Dataset: MahJongTrainDataSet (GitHub, likesm0887/MahJongTrainDataSet). Classes: bamboo eight tile, bamboo five tile, characters eight tile, characters five tile, characters four tile, characters nine tile, characters one tile, characters seven tile, characters six tile, characters three tile, characters two tile, circle eight tile, circle five tile, circle four tile, circle nine tile, circle one tile, circle seven tile, circle six tile, circle three tile, circle two tile, east wind tile, green dragon tile, north wind tile, red dragon tile, west wind tile, white dragon tile.

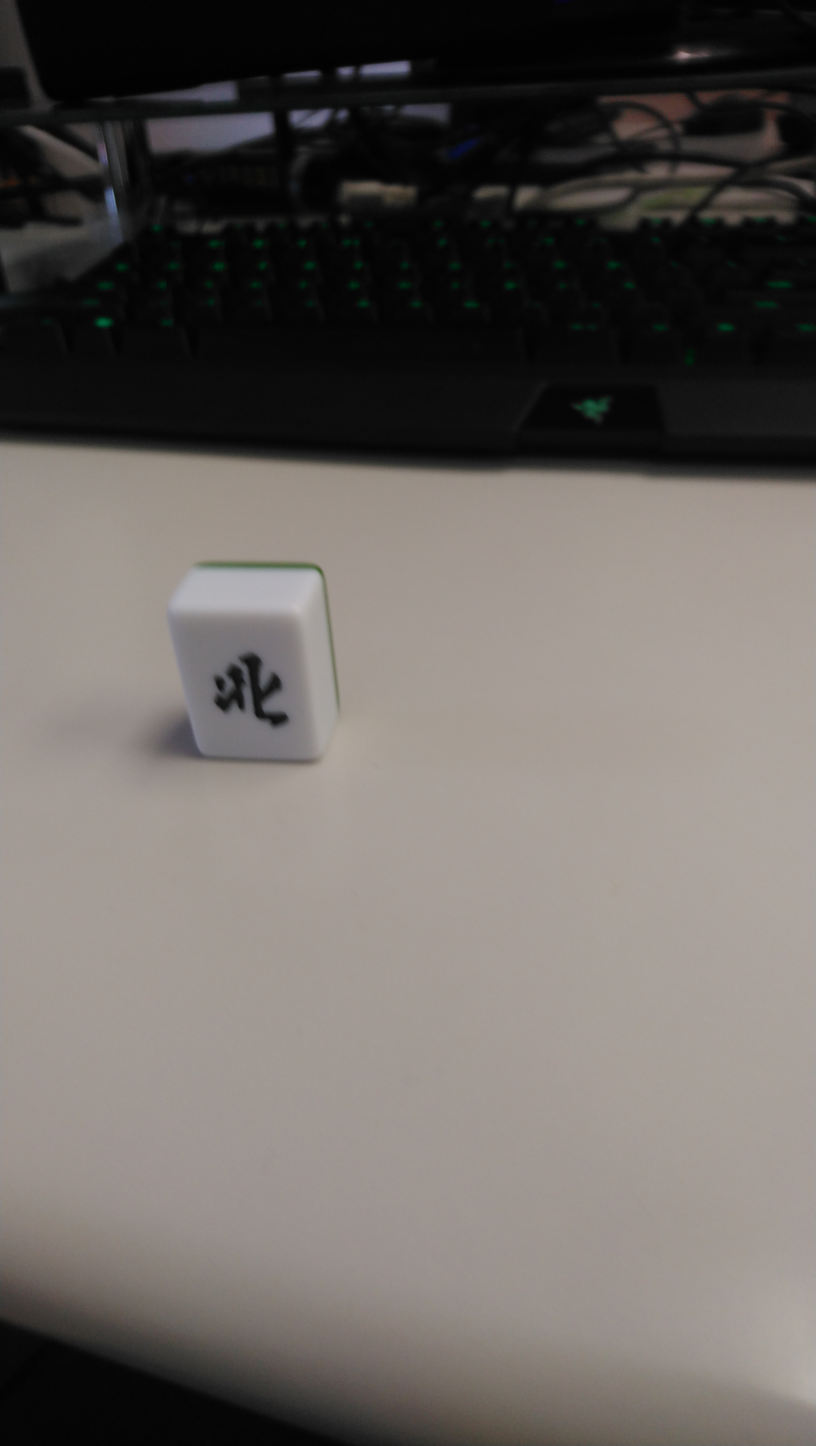
Label: north wind tile

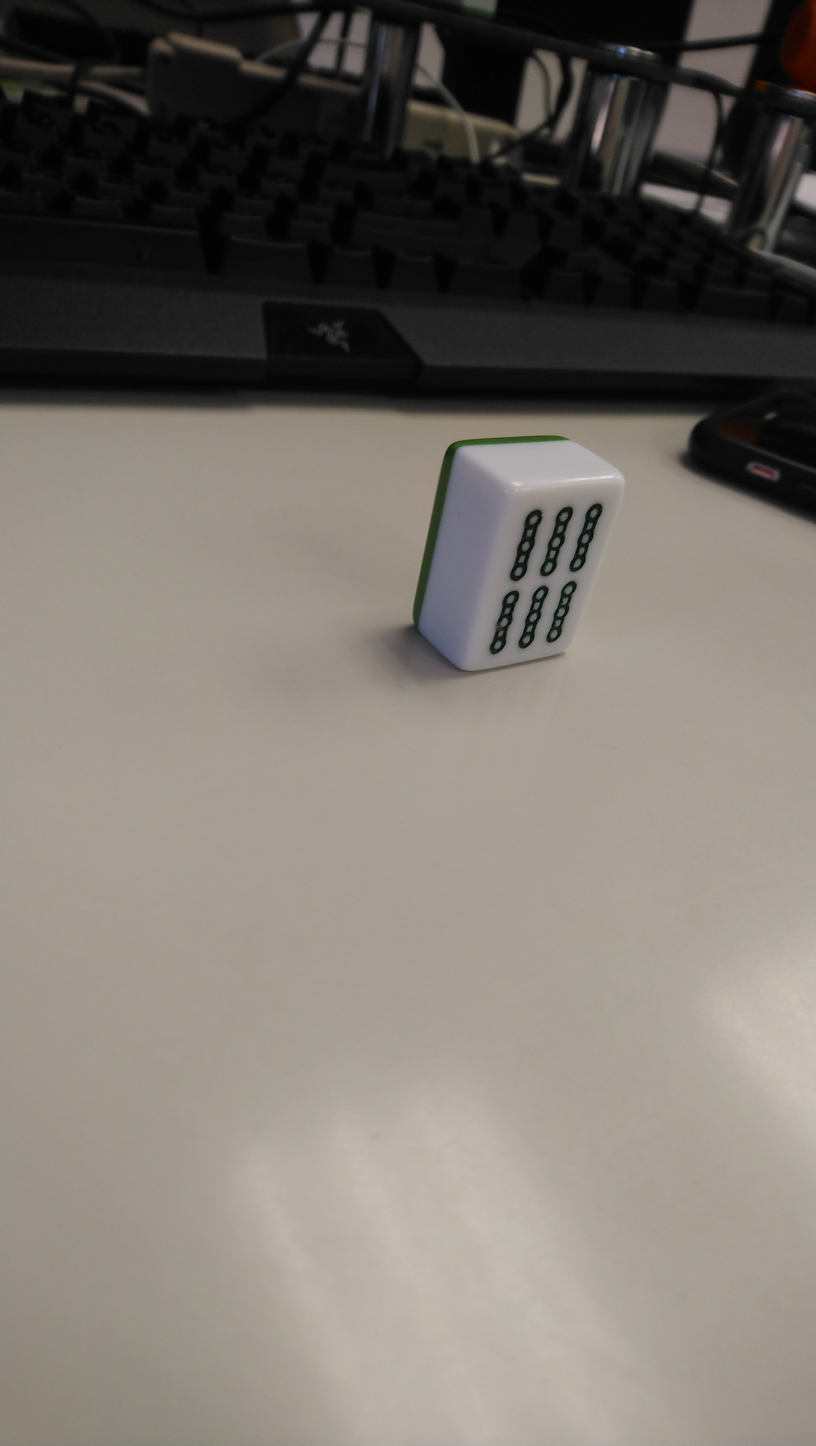
Label: bamboo eight tile

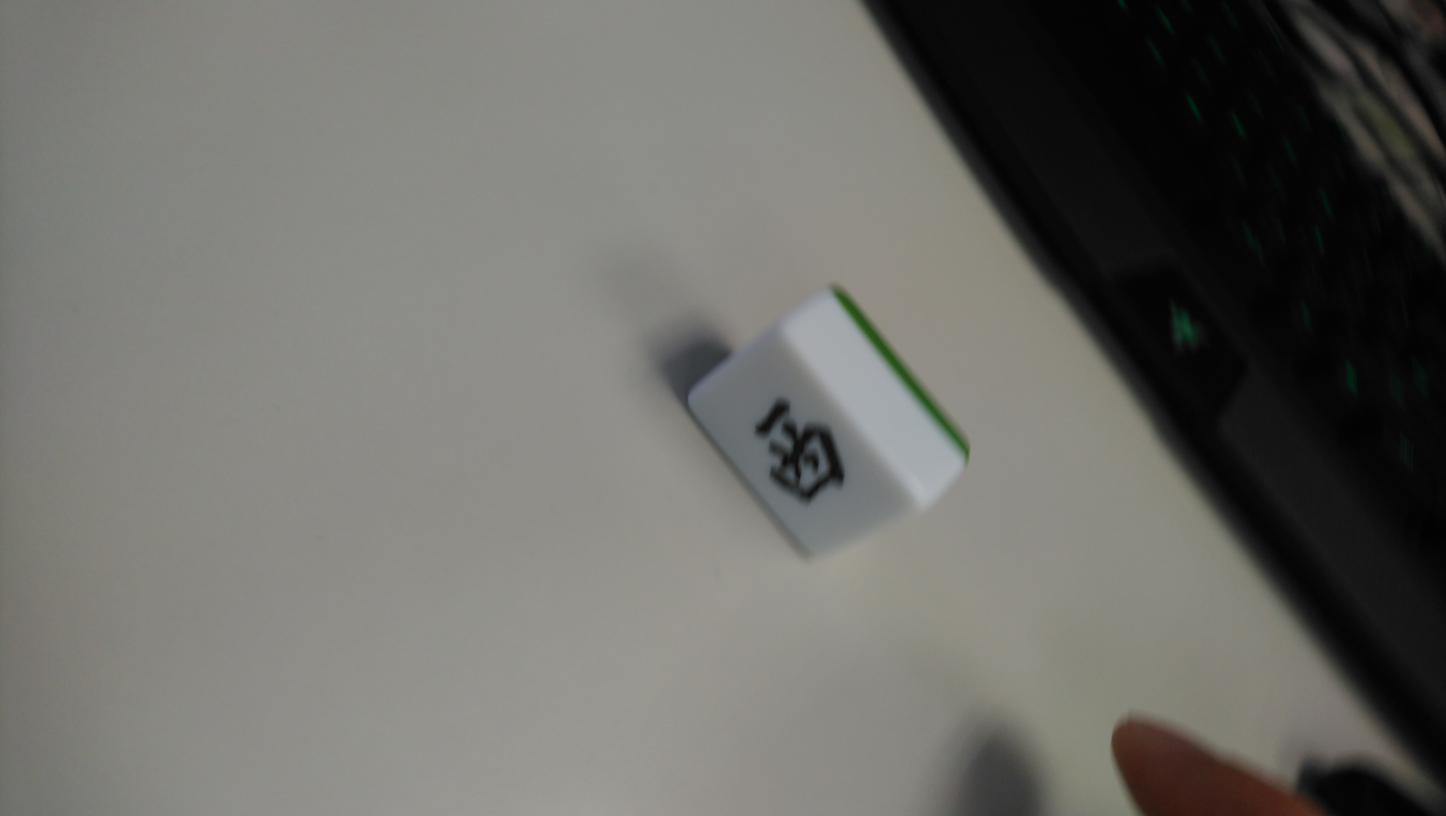
Label: east wind tile

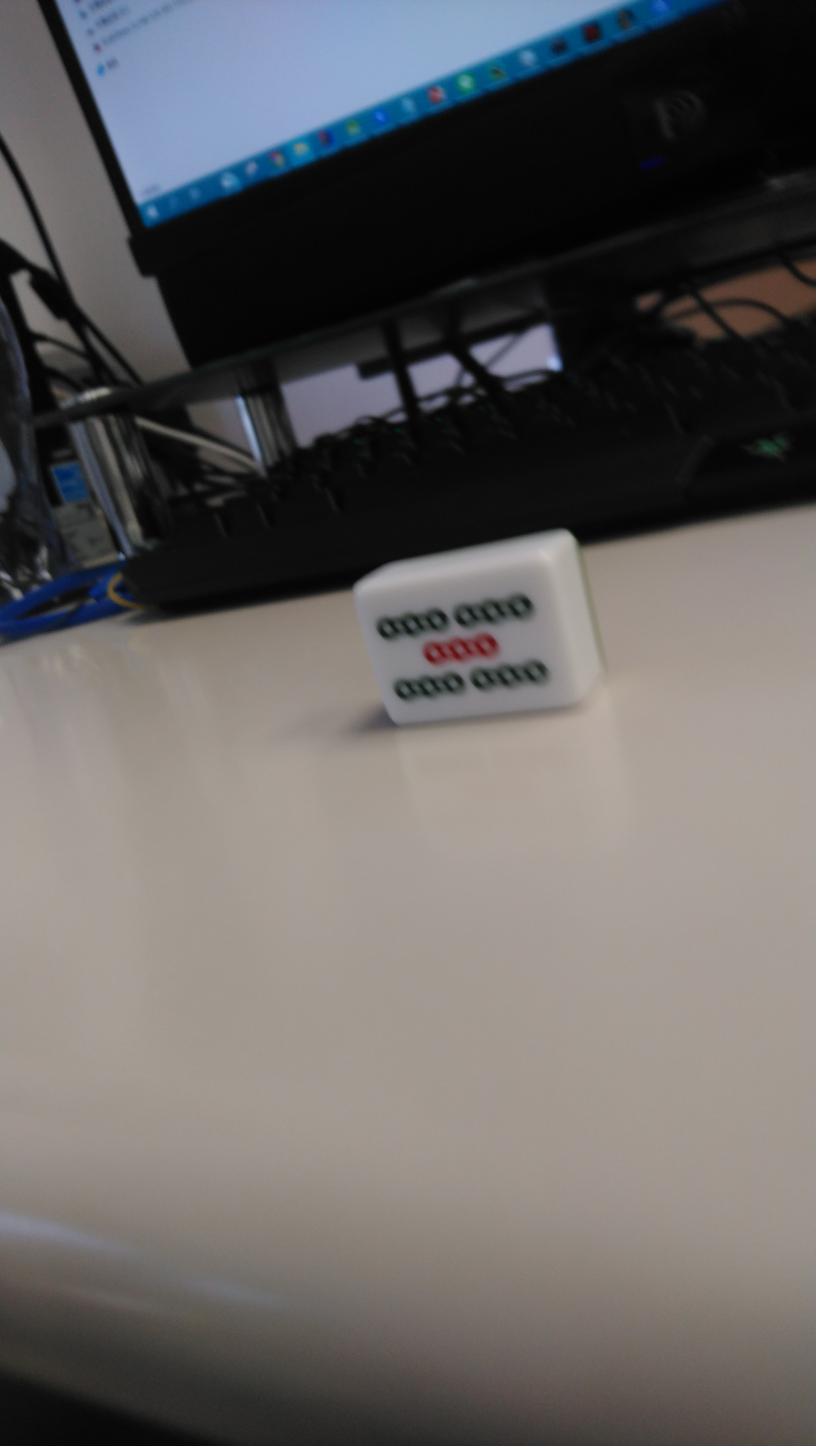
Label: bamboo five tile

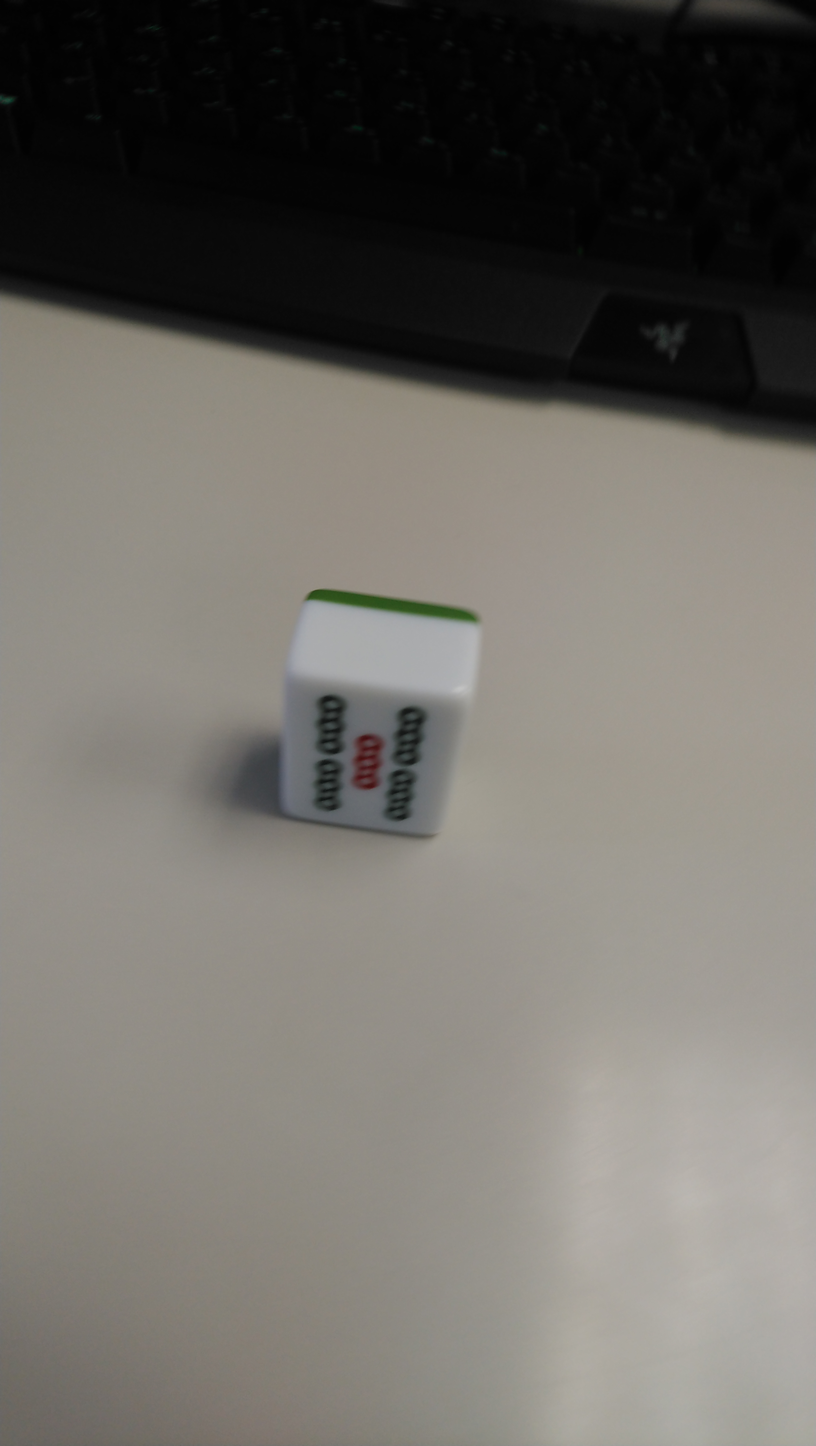
Label: bamboo five tile

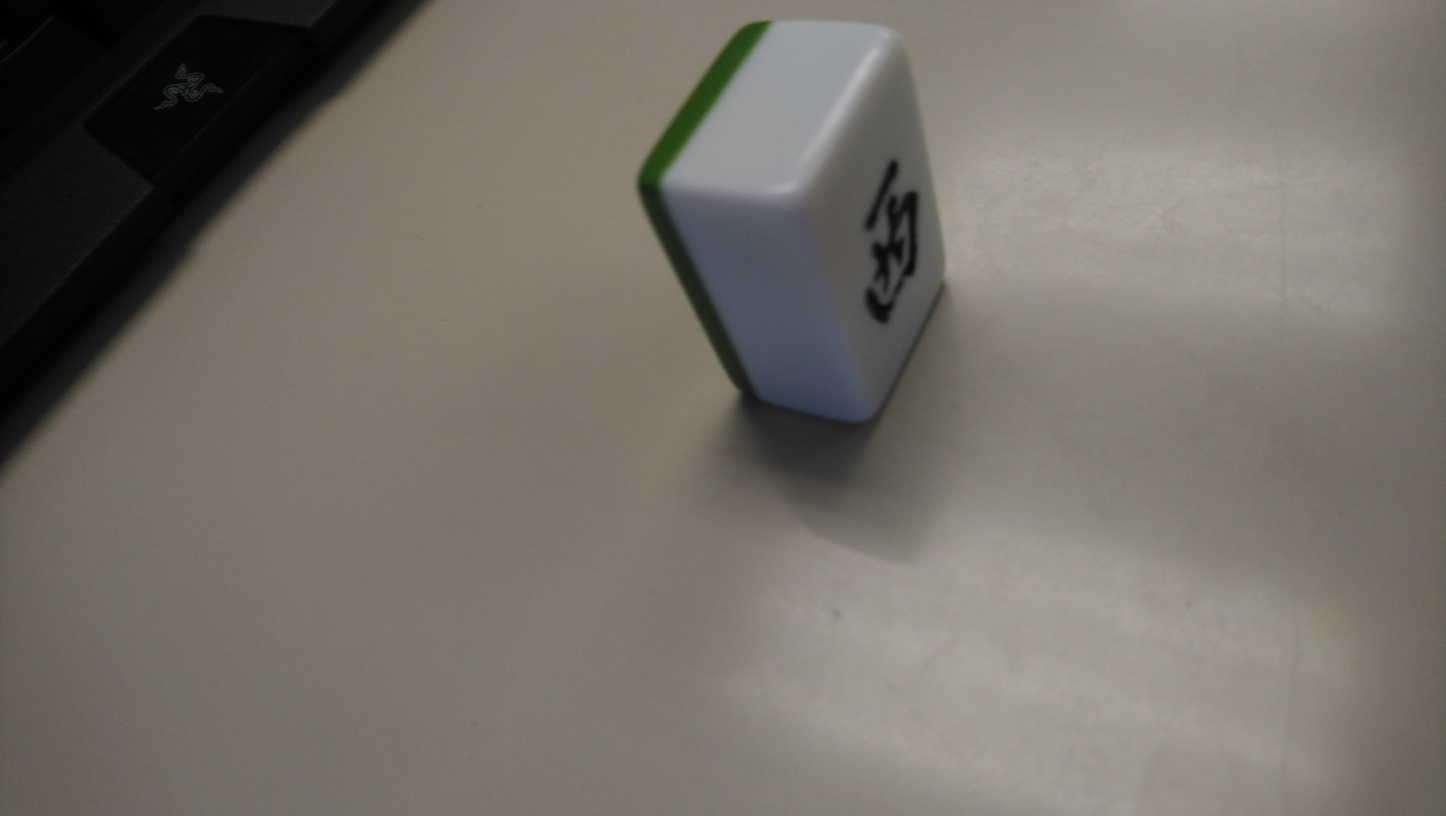
Label: east wind tile
